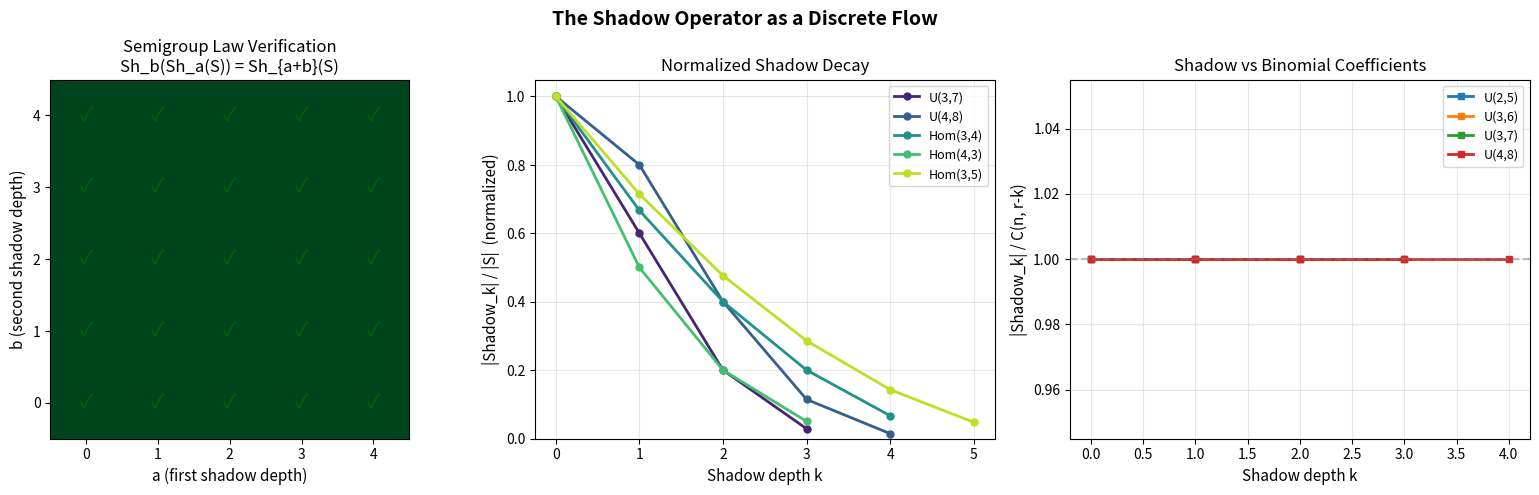

Recreate this plot in Python.
"""
Visualization: Semigroup Flow of the Shadow Operator

Illustrates the semigroup law Shadow_b(Shadow_a(S)) = Shadow_{a+b}(S)
as a commutative flow diagram, and shows the shadow profile decay curves
for multiple support families.

This script is fully self-contained — all needed functions are inlined.
"""

import matplotlib
matplotlib.use('Agg')
import matplotlib.pyplot as plt
import numpy as np
from itertools import combinations
from math import comb


# --- Self-contained core functions ---

def enumerate_sub_indices(alpha, k):
    n = len(alpha)
    results = set()
    def backtrack(pos, rem, cur):
        if pos == n:
            if rem == 0:
                results.add(tuple(cur))
            return
        for t in range(min(alpha[pos], rem) + 1):
            cur.append(alpha[pos] - t)
            backtrack(pos + 1, rem - t, cur)
            cur.pop()
    backtrack(0, k, [])
    return results

def kth_shadow(S, k):
    shadow = set()
    for alpha in S:
        shadow.update(enumerate_sub_indices(alpha, k))
    return shadow

def shadow_profile(S, max_k=None):
    if not S:
        return [0]
    if max_k is None:
        max_k = max(sum(a) for a in S)
    return [len(kth_shadow(S, k)) for k in range(max_k + 1)]

def uniform_matroid_support(n, r):
    result = set()
    for combo in combinations(range(n), r):
        vec = [0] * n
        for i in combo:
            vec[i] = 1
        result.add(tuple(vec))
    return result

def homogeneous_support(n, d):
    def gen(pos, rem):
        if pos == n - 1:
            yield (rem,)
            return
        for v in range(rem + 1):
            for rest in gen(pos + 1, rem - v):
                yield (v,) + rest
    if n == 0:
        return {()} if d == 0 else set()
    return set(gen(0, d))


# --- Figure ---
fig, axes = plt.subplots(1, 3, figsize=(16, 5))

# Panel 1: Semigroup verification grid
ax = axes[0]
S = homogeneous_support(3, 4)
max_ab = 5
grid = np.zeros((max_ab, max_ab))
for a in range(max_ab):
    for b in range(max_ab):
        lhs = kth_shadow(kth_shadow(S, a), b)
        rhs = kth_shadow(S, a + b)
        grid[b, a] = 1 if lhs == rhs else 0

im = ax.imshow(grid, cmap='Greens', vmin=0, vmax=1, origin='lower')
ax.set_xlabel('a (first shadow depth)', fontsize=11)
ax.set_ylabel('b (second shadow depth)', fontsize=11)
ax.set_title('Semigroup Law Verification\nSh_b(Sh_a(S)) = Sh_{a+b}(S)', fontsize=12)
ax.set_xticks(range(max_ab))
ax.set_yticks(range(max_ab))
for a in range(max_ab):
    for b in range(max_ab):
        ax.text(a, b, '✓' if grid[b, a] == 1 else '✗',
                ha='center', va='center', fontsize=14,
                color='darkgreen' if grid[b, a] == 1 else 'red')

# Panel 2: Profile decay comparison
ax = axes[1]
families = [
    ('U(3,7)', uniform_matroid_support(7, 3)),
    ('U(4,8)', uniform_matroid_support(8, 4)),
    ('Hom(3,4)', homogeneous_support(3, 4)),
    ('Hom(4,3)', homogeneous_support(4, 3)),
    ('Hom(3,5)', homogeneous_support(3, 5)),
]
colors = plt.cm.viridis(np.linspace(0.1, 0.9, len(families)))
for (name, S), color in zip(families, colors):
    prof = shadow_profile(S)
    # Normalize to start at 1
    norm_prof = [p / prof[0] for p in prof]
    ax.plot(range(len(norm_prof)), norm_prof, 'o-', color=color,
            label=name, markersize=5, linewidth=2)

ax.set_xlabel('Shadow depth k', fontsize=11)
ax.set_ylabel('|Shadow_k| / |S|  (normalized)', fontsize=11)
ax.set_title('Normalized Shadow Decay', fontsize=12)
ax.legend(fontsize=9)
ax.grid(True, alpha=0.3)
ax.set_ylim(bottom=0)

# Panel 3: Shadow size vs binomial coefficients
ax = axes[2]
for n in [5, 6, 7, 8]:
    r = n // 2
    S = uniform_matroid_support(n, r)
    prof = shadow_profile(S)
    binomials = [comb(n, r - k) if r - k >= 0 else 0 for k in range(r + 1)]
    # Plot ratio
    ratios = [p / b if b > 0 else 0 for p, b in zip(prof, binomials)]
    ax.plot(range(len(ratios)), ratios, 's-', label=f'U({r},{n})',
            markersize=5, linewidth=2)

ax.axhline(y=1.0, color='gray', linestyle='--', alpha=0.5)
ax.set_xlabel('Shadow depth k', fontsize=11)
ax.set_ylabel('|Shadow_k| / C(n, r-k)', fontsize=11)
ax.set_title('Shadow vs Binomial Coefficients', fontsize=12)
ax.legend(fontsize=9)
ax.grid(True, alpha=0.3)

plt.suptitle('The Shadow Operator as a Discrete Flow',
             fontsize=14, fontweight='bold')
plt.tight_layout()
plt.savefig('semigroup_flow.png', dpi=150, bbox_inches='tight')
print("Saved semigroup_flow.png")
